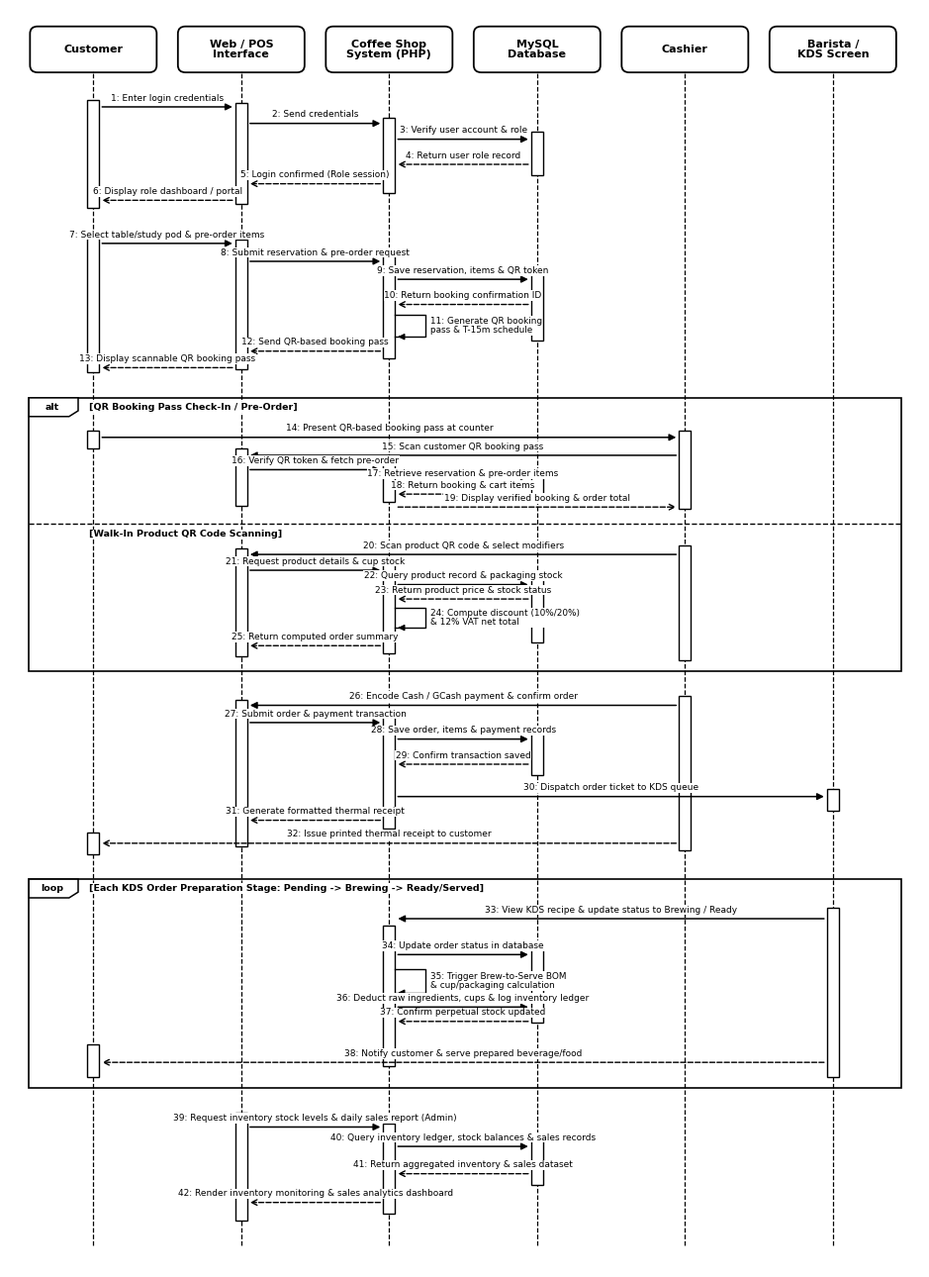

Python code for this plot:
# -*- coding: utf-8 -*-
"""
Generate UML 2.5 Sequence Diagram for ISAT U - DC Coffee Shop POS System
Modeled directly after the teacher's provided reference Sequence Diagram (image10.png):
- 6 Top Rounded Participant Boxes:
  1. Customer
  2. Web / POS Interface
  3. Coffee Shop System (PHP)
  4. MySQL Database
  5. Cashier
  6. Barista / KDS
- Discrete vertical activation bars per interaction block
- Combined Interaction Fragments (loop / alt frames with pentagonal corner tags & guard conditions)
- Numbered synchronous request arrows (solid) and return arrows (dashed)
- Strictly Black and White, 300 DPI Vector Style
"""
import os
import matplotlib
matplotlib.use('Agg')
import matplotlib.pyplot as plt
import matplotlib.patches as patches

def draw_sequence_diagram(output_png):
    fig, ax = plt.subplots(figsize=(9.5, 13.0), dpi=300)
    ax.set_xlim(0, 120)
    ax.set_ylim(0, 175)
    ax.axis('off')

    font_family = 'Times New Roman'
    fig.patch.set_facecolor('#FFFFFF')

    # 6 Participants matching the exact top-header layout of teacher's reference figure
    participants = [
        ("Customer", 11.0),
        ("Web / POS\nInterface", 30.5),
        ("Coffee Shop\nSystem (PHP)", 50.0),
        ("MySQL\nDatabase", 69.5),
        ("Cashier", 89.0),
        ("Barista /\nKDS Screen", 108.5)
    ]

    top_y = 169.5
    bot_y = 3.0
    pw = 16.5
    ph = 6.2

    for name, px in participants:
        box = patches.FancyBboxPatch(
            (px - pw/2, top_y - ph/2), pw, ph,
            boxstyle="round,pad=0.1,rounding_size=1.0",
            facecolor="#FFFFFF", edgecolor="#000000", lw=1.3
        )
        ax.add_patch(box)
        ax.text(px, top_y, name, ha='center', va='center',
                fontfamily=font_family, fontsize=8.0, fontweight='bold', color="#000000", linespacing=1.1)
        ax.plot([px, px], [bot_y, top_y - ph/2], color="#000000", lw=0.9, linestyle="--", zorder=1)

    aw = 1.6
    half_aw = aw / 2.0

    def draw_act(px, y_top, y_bot):
        rect = patches.Rectangle(
            (px - half_aw, y_bot), aw, y_top - y_bot,
            facecolor="#FFFFFF", edgecolor="#000000", lw=1.0, zorder=3
        )
        ax.add_patch(rect)

    def draw_msg(x1, x2, y, label, is_return=False):
        sx = x1 + half_aw if x2 > x1 else x1 - half_aw
        ex = x2 - half_aw if x2 > x1 else x2 + half_aw
        if is_return:
            ax.annotate('', xy=(ex, y), xytext=(sx, y),
                        arrowprops=dict(arrowstyle="->", color="#000000", lw=1.0, linestyle="--", mutation_scale=10),
                        zorder=4)
        else:
            ax.annotate('', xy=(ex, y), xytext=(sx, y),
                        arrowprops=dict(arrowstyle="-|>", color="#000000", lw=1.1, linestyle="-", mutation_scale=10),
                        zorder=4)
        mid_x = (sx + ex) / 2.0
        ax.text(mid_x, y + 0.6, label, ha='center', va='bottom',
                fontfamily=font_family, fontsize=6.5, color="#000000",
                bbox=dict(boxstyle="square,pad=0.08", facecolor="#FFFFFF", edgecolor="none"),
                zorder=5)

    def draw_self_msg(px, y_top, y_bot, label):
        sx = px + half_aw
        loop_w = 4.0
        ax.plot([sx, sx + loop_w, sx + loop_w, sx], [y_top, y_top, y_bot, y_bot], color="#000000", lw=1.0, zorder=4)
        ax.annotate('', xy=(sx, y_bot), xytext=(sx + 1.0, y_bot),
                    arrowprops=dict(arrowstyle="-|>", color="#000000", lw=1.0, mutation_scale=9), zorder=4)
        ax.text(sx + loop_w + 0.6, (y_top + y_bot)/2.0, label, ha='left', va='center',
                fontfamily=font_family, fontsize=6.4, color="#000000", linespacing=1.05,
                bbox=dict(boxstyle="square,pad=0.08", facecolor="#FFFFFF", edgecolor="none"), zorder=5)

    def draw_fragment(x, y_bot, w, h, tag, guard_top, alt_div_y=None, guard_bot=None):
        # Main frame rectangle
        rect = patches.Rectangle((x, y_bot), w, h, facecolor="none", edgecolor="#000000", lw=1.2, zorder=2)
        ax.add_patch(rect)
        # Pentagonal tag in top-left corner
        y_top = y_bot + h
        tw = 6.5
        th = 2.6
        pent = patches.Polygon([
            [x, y_top],
            [x + tw, y_top],
            [x + tw, y_top - th + 0.8],
            [x + tw - 1.2, y_top - th],
            [x, y_top - th]
        ], closed=True, facecolor="#FFFFFF", edgecolor="#000000", lw=1.1, zorder=4)
        ax.add_patch(pent)
        ax.text(x + tw/2 - 0.2, y_top - th/2, tag, ha='center', va='center',
                fontfamily=font_family, fontsize=6.8, fontweight='bold', color="#000000", zorder=5)
        ax.text(x + tw + 1.5, y_top - th/2, guard_top, ha='left', va='center',
                fontfamily=font_family, fontsize=6.8, fontweight='bold', color="#000000",
                bbox=dict(boxstyle="square,pad=0.08", facecolor="#FFFFFF", edgecolor="none"), zorder=5)

        if alt_div_y is not None:
            ax.plot([x, x + w], [alt_div_y, alt_div_y], color="#000000", lw=1.0, linestyle="--", zorder=2)
            if guard_bot:
                ax.text(x + tw + 1.5, alt_div_y - 1.5, guard_bot, ha='left', va='center',
                        fontfamily=font_family, fontsize=6.8, fontweight='bold', color="#000000",
                        bbox=dict(boxstyle="square,pad=0.08", facecolor="#FFFFFF", edgecolor="none"), zorder=5)

    # X-coordinates
    x_cust, x_ui, x_sys, x_db, x_cash, x_bar = 11.0, 30.5, 50.0, 69.5, 89.0, 108.5

    # =========================================================================
    # BLOCK 1: USER LOGIN & ROLE AUTHENTICATION (y: 162 down to 147)
    # =========================================================================
    draw_act(x_cust, 162.5, 147.5)
    draw_act(x_ui,   162.0, 148.0)
    draw_act(x_sys,  160.0, 149.5)
    draw_act(x_db,   158.0, 152.0)

    draw_msg(x_cust, x_ui,  161.5, "1: Enter login credentials")
    draw_msg(x_ui,   x_sys, 159.2, "2: Send credentials")
    draw_msg(x_sys,  x_db,  157.0, "3: Verify user account & role")
    draw_msg(x_db,   x_sys, 153.5, "4: Return user role record", is_return=True)
    draw_msg(x_sys,  x_ui,  150.8, "5: Login confirmed (Role session)", is_return=True)
    draw_msg(x_ui,   x_cust, 148.5, "6: Display role dashboard / portal", is_return=True)

    # =========================================================================
    # BLOCK 2: ONLINE RESERVATION & PRE-ORDERING (y: 144 down to 124)
    # =========================================================================
    draw_act(x_cust, 143.5, 124.5)
    draw_act(x_ui,   143.0, 125.0)
    draw_act(x_sys,  141.0, 126.5)
    draw_act(x_db,   139.0, 129.0)

    draw_msg(x_cust, x_ui,  142.5, "7: Select table/study pod & pre-order items")
    draw_msg(x_ui,   x_sys, 140.0, "8: Submit reservation & pre-order request")
    draw_msg(x_sys,  x_db,  137.5, "9: Save reservation, items & QR token")
    draw_msg(x_db,   x_sys, 134.0, "10: Return booking confirmation ID", is_return=True)
    draw_self_msg(x_sys,    132.5, 129.5, "11: Generate QR booking\npass & T-15m schedule")
    draw_msg(x_sys,  x_ui,  127.5, "12: Send QR-based booking pass", is_return=True)
    draw_msg(x_ui,   x_cust, 125.2, "13: Display scannable QR booking pass", is_return=True)

    # =========================================================================
    # BLOCK 3: COMBINED FRAGMENT - POS ORDER PROCESSING & QR SCANNING (y: 121 down to 83)
    # =========================================================================
    draw_fragment(2.5, 83.0, 115.0, 38.0, "alt", "[QR Booking Pass Check-In / Pre-Order]",
                  alt_div_y=103.5, guard_bot="[Walk-In Product QR Code Scanning]")

    # Top Operand: QR Booking Pass Check-In
    draw_act(x_cust, 116.5, 114.0)
    draw_act(x_cash, 116.5, 105.5)
    draw_act(x_ui,   114.0, 106.0)
    draw_act(x_sys,  112.0, 106.5)
    draw_act(x_db,   110.5, 107.5)

    draw_msg(x_cust, x_cash, 115.5, "14: Present QR-based booking pass at counter")
    draw_msg(x_cash, x_ui,   113.0, "15: Scan customer QR booking pass")
    draw_msg(x_ui,   x_sys,  111.0, "16: Verify QR token & fetch pre-order")
    draw_msg(x_sys,  x_db,   109.2, "17: Retrieve reservation & pre-order items")
    draw_msg(x_db,   x_sys,  107.6, "18: Return booking & cart items", is_return=True)
    draw_msg(x_sys,  x_cash, 105.8, "19: Display verified booking & order total", is_return=True)

    # Bottom Operand: Walk-In Product QR Scanning & Checkout
    draw_act(x_cash, 100.5, 84.5)
    draw_act(x_ui,   100.0, 85.0)
    draw_act(x_sys,  98.0,  85.5)
    draw_act(x_db,   96.0,  87.0)

    draw_msg(x_cash, x_ui,   99.2, "20: Scan product QR code & select modifiers")
    draw_msg(x_ui,   x_sys,  97.0, "21: Request product details & cup stock")
    draw_msg(x_sys,  x_db,   95.0, "22: Query product record & packaging stock")
    draw_msg(x_db,   x_sys,  93.0, "23: Return product price & stock status", is_return=True)
    draw_self_msg(x_sys,     91.8, 89.0, "24: Compute discount (10%/20%)\n& 12% VAT net total")
    draw_msg(x_sys,  x_ui,   86.5, "25: Return computed order summary", is_return=True)

    # =========================================================================
    # BLOCK 4: PAYMENT RECORDING & THERMAL RECEIPT GENERATION (y: 80 down to 57)
    # =========================================================================
    draw_act(x_cash, 79.5, 58.0)
    draw_act(x_ui,   79.0, 58.5)
    draw_act(x_sys,  77.0, 61.0)
    draw_act(x_db,   74.5, 68.5)
    draw_act(x_bar,  66.5, 63.5)
    draw_act(x_cust, 60.5, 57.5)

    draw_msg(x_cash, x_ui,   78.2, "26: Encode Cash / GCash payment & confirm order")
    draw_msg(x_ui,   x_sys,  75.8, "27: Submit order & payment transaction")
    draw_msg(x_sys,  x_db,   73.5, "28: Save order, items & payment records")
    draw_msg(x_db,   x_sys,  70.0, "29: Confirm transaction saved", is_return=True)
    draw_msg(x_sys,  x_bar,  65.5, "30: Dispatch order ticket to KDS queue")
    draw_msg(x_sys,  x_ui,   62.2, "31: Generate formatted thermal receipt", is_return=True)
    draw_msg(x_cash, x_cust, 59.0, "32: Issue printed thermal receipt to customer", is_return=True)

    # =========================================================================
    # BLOCK 5: LOOP FRAGMENT - KDS PREPARATION & BREW-TO-SERVE DEDUCTION (y: 54 down to 25)
    # =========================================================================
    draw_fragment(2.5, 25.0, 115.0, 29.0, "loop", "[Each KDS Order Preparation Stage: Pending -> Brewing -> Ready/Served]")

    draw_act(x_bar,  50.0, 26.5)
    draw_act(x_sys,  47.5, 28.0)
    draw_act(x_db,   44.5, 34.0)
    draw_act(x_cust, 31.0, 26.5)

    draw_msg(x_bar,  x_sys,  48.5, "33: View KDS recipe & update status to Brewing / Ready")
    draw_msg(x_sys,  x_db,   43.5, "34: Update order status in database")
    draw_self_msg(x_sys,     41.5, 38.2, "35: Trigger Brew-to-Serve BOM\n& cup/packaging calculation")
    draw_msg(x_sys,  x_db,   36.2, "36: Deduct raw ingredients, cups & log inventory ledger")
    draw_msg(x_db,   x_sys,  34.2, "37: Confirm perpetual stock updated", is_return=True)
    draw_msg(x_bar,  x_cust, 28.5, "38: Notify customer & serve prepared beverage/food", is_return=True)

    # =========================================================================
    # BLOCK 6: ADMINISTRATOR INVENTORY MONITORING & SALES REPORTING (y: 22 down to 6)
    # =========================================================================
    draw_act(x_ui,  21.5, 6.5)
    draw_act(x_sys, 20.0, 7.5)
    draw_act(x_db,  18.0, 11.5)

    draw_msg(x_ui,  x_sys, 19.5, "39: Request inventory stock levels & daily sales report (Admin)")
    draw_msg(x_sys, x_db,  16.8, "40: Query inventory ledger, stock balances & sales records")
    draw_msg(x_db,  x_sys, 13.0, "41: Return aggregated inventory & sales dataset", is_return=True)
    draw_msg(x_sys, x_ui,  9.0,  "42: Render inventory monitoring & sales analytics dashboard", is_return=True)

    plt.tight_layout()
    os.makedirs(os.path.dirname(output_png), exist_ok=True)
    plt.savefig(output_png, dpi=300, bbox_inches='tight')
    plt.close()
    print(f"Generated Sequence Diagram matching teacher's reference figure: {output_png}")

if __name__ == "__main__":
    draw_sequence_diagram("Documentation/figures/figure7_sequence.png")
